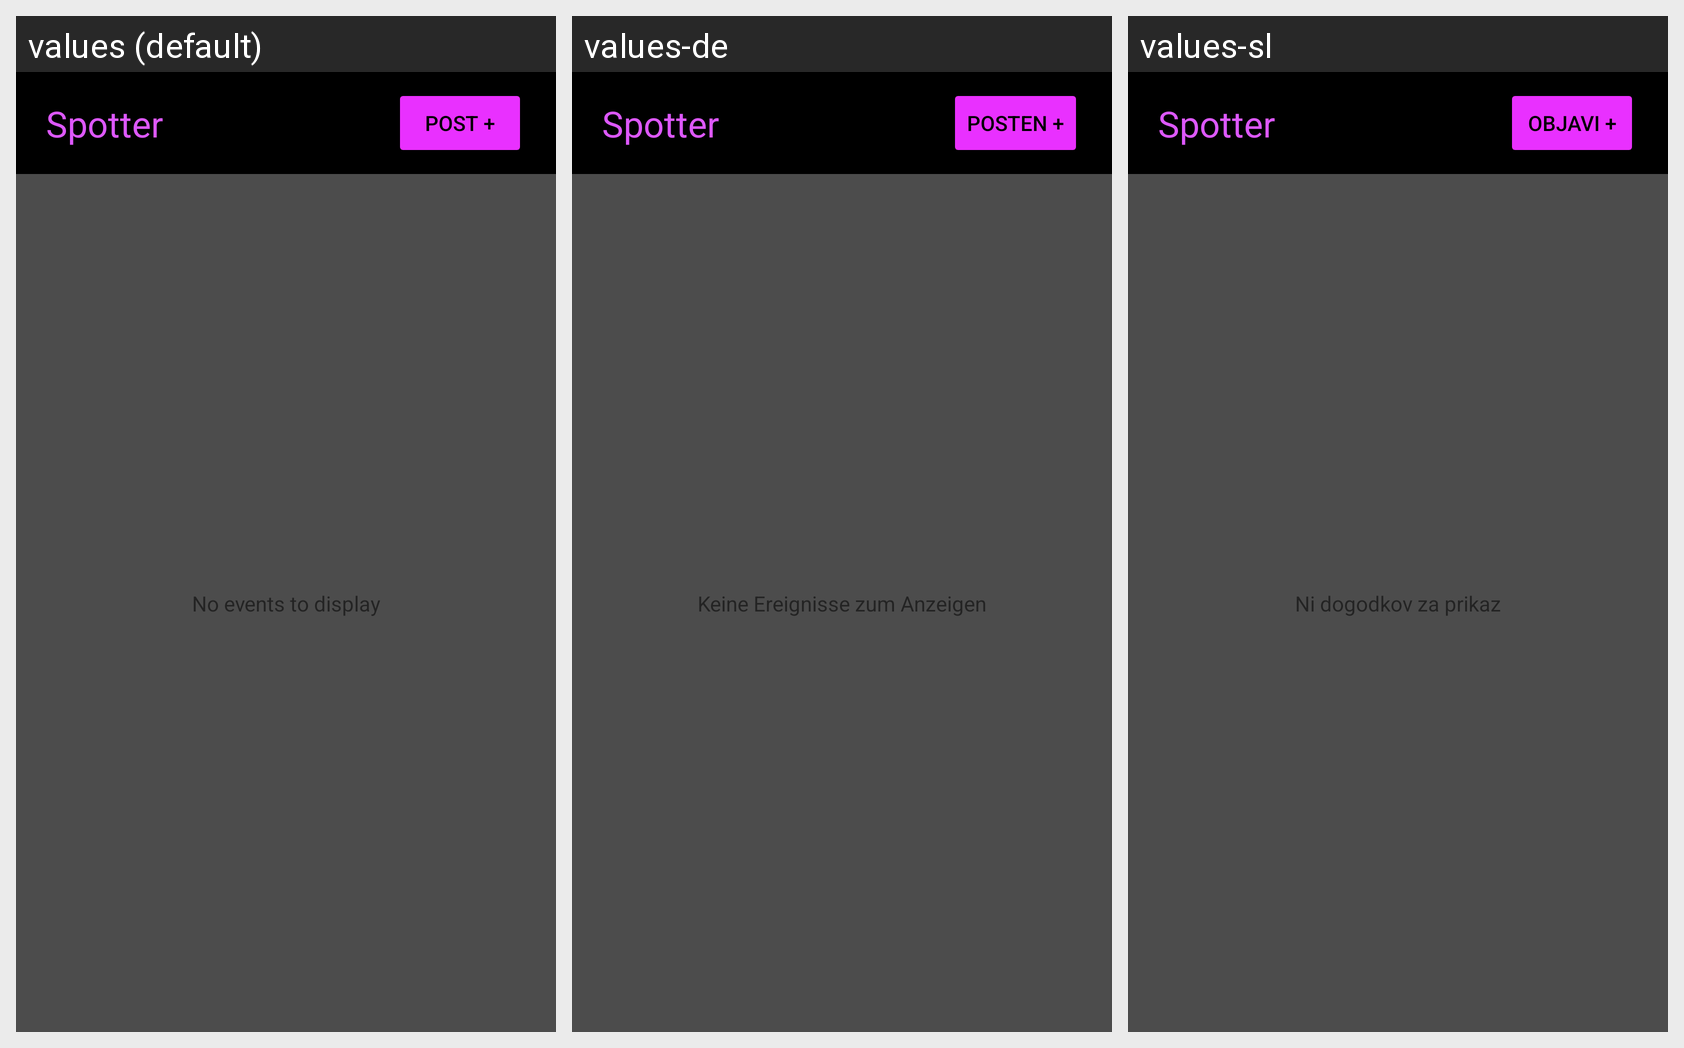

Locale-by-locale string values for the Android screen shown in this grid:
Android screen res/layout/fragment_list_events.xml rendered under 3 locales, left to right: values (default), values-de, values-sl. Device: Nexus 5 (rendered at 1080×1920; each locale shown at half size, 540×960, under a caption strip naming it); theme Theme.Spotter.
Strings drawn on this screen, with the default value and each locale's value (text and hints the layout hard-codes, and strings that could not be matched under every locale, appear in the picture but are not listed):

app_name
  values: Spotter
  values-de: Spotter
  values-sl: Spotter

btn_add
  values: POST +
  values-de: POSTEN +
  values-sl: OBJAVI +

no_events_to_display
  values: No events to display
  values-de: Keine Ereignisse zum Anzeigen
  values-sl: Ni dogodkov za prikaz
